Image classification data set "cells" (MarkF123/cells on GitHub). Class labels (4): artef, lymph, monoc, segm.

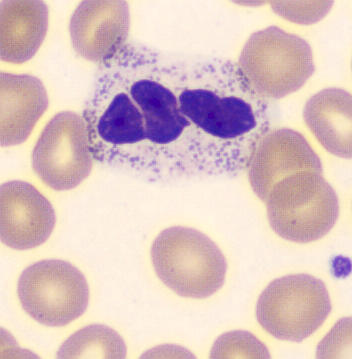
Label: segm

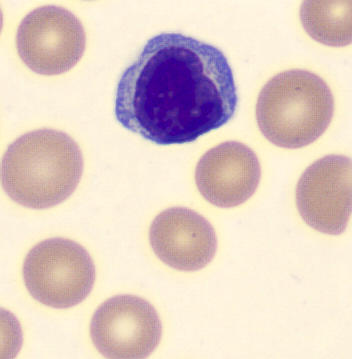
Label: lymph

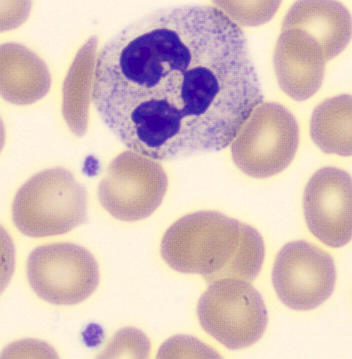
Label: segm

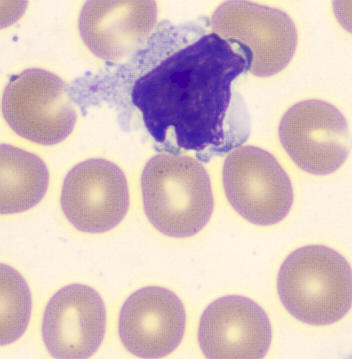
Label: monoc

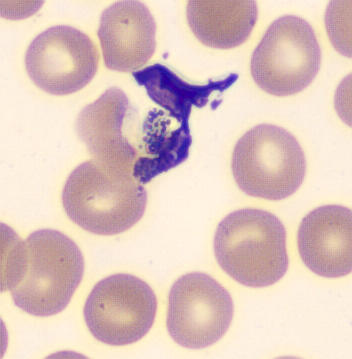
Label: artef

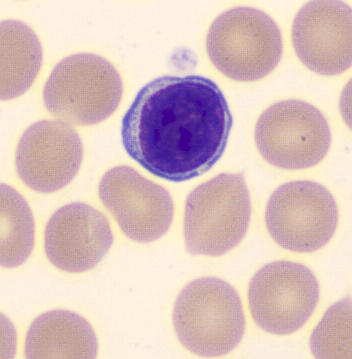
Label: lymph
